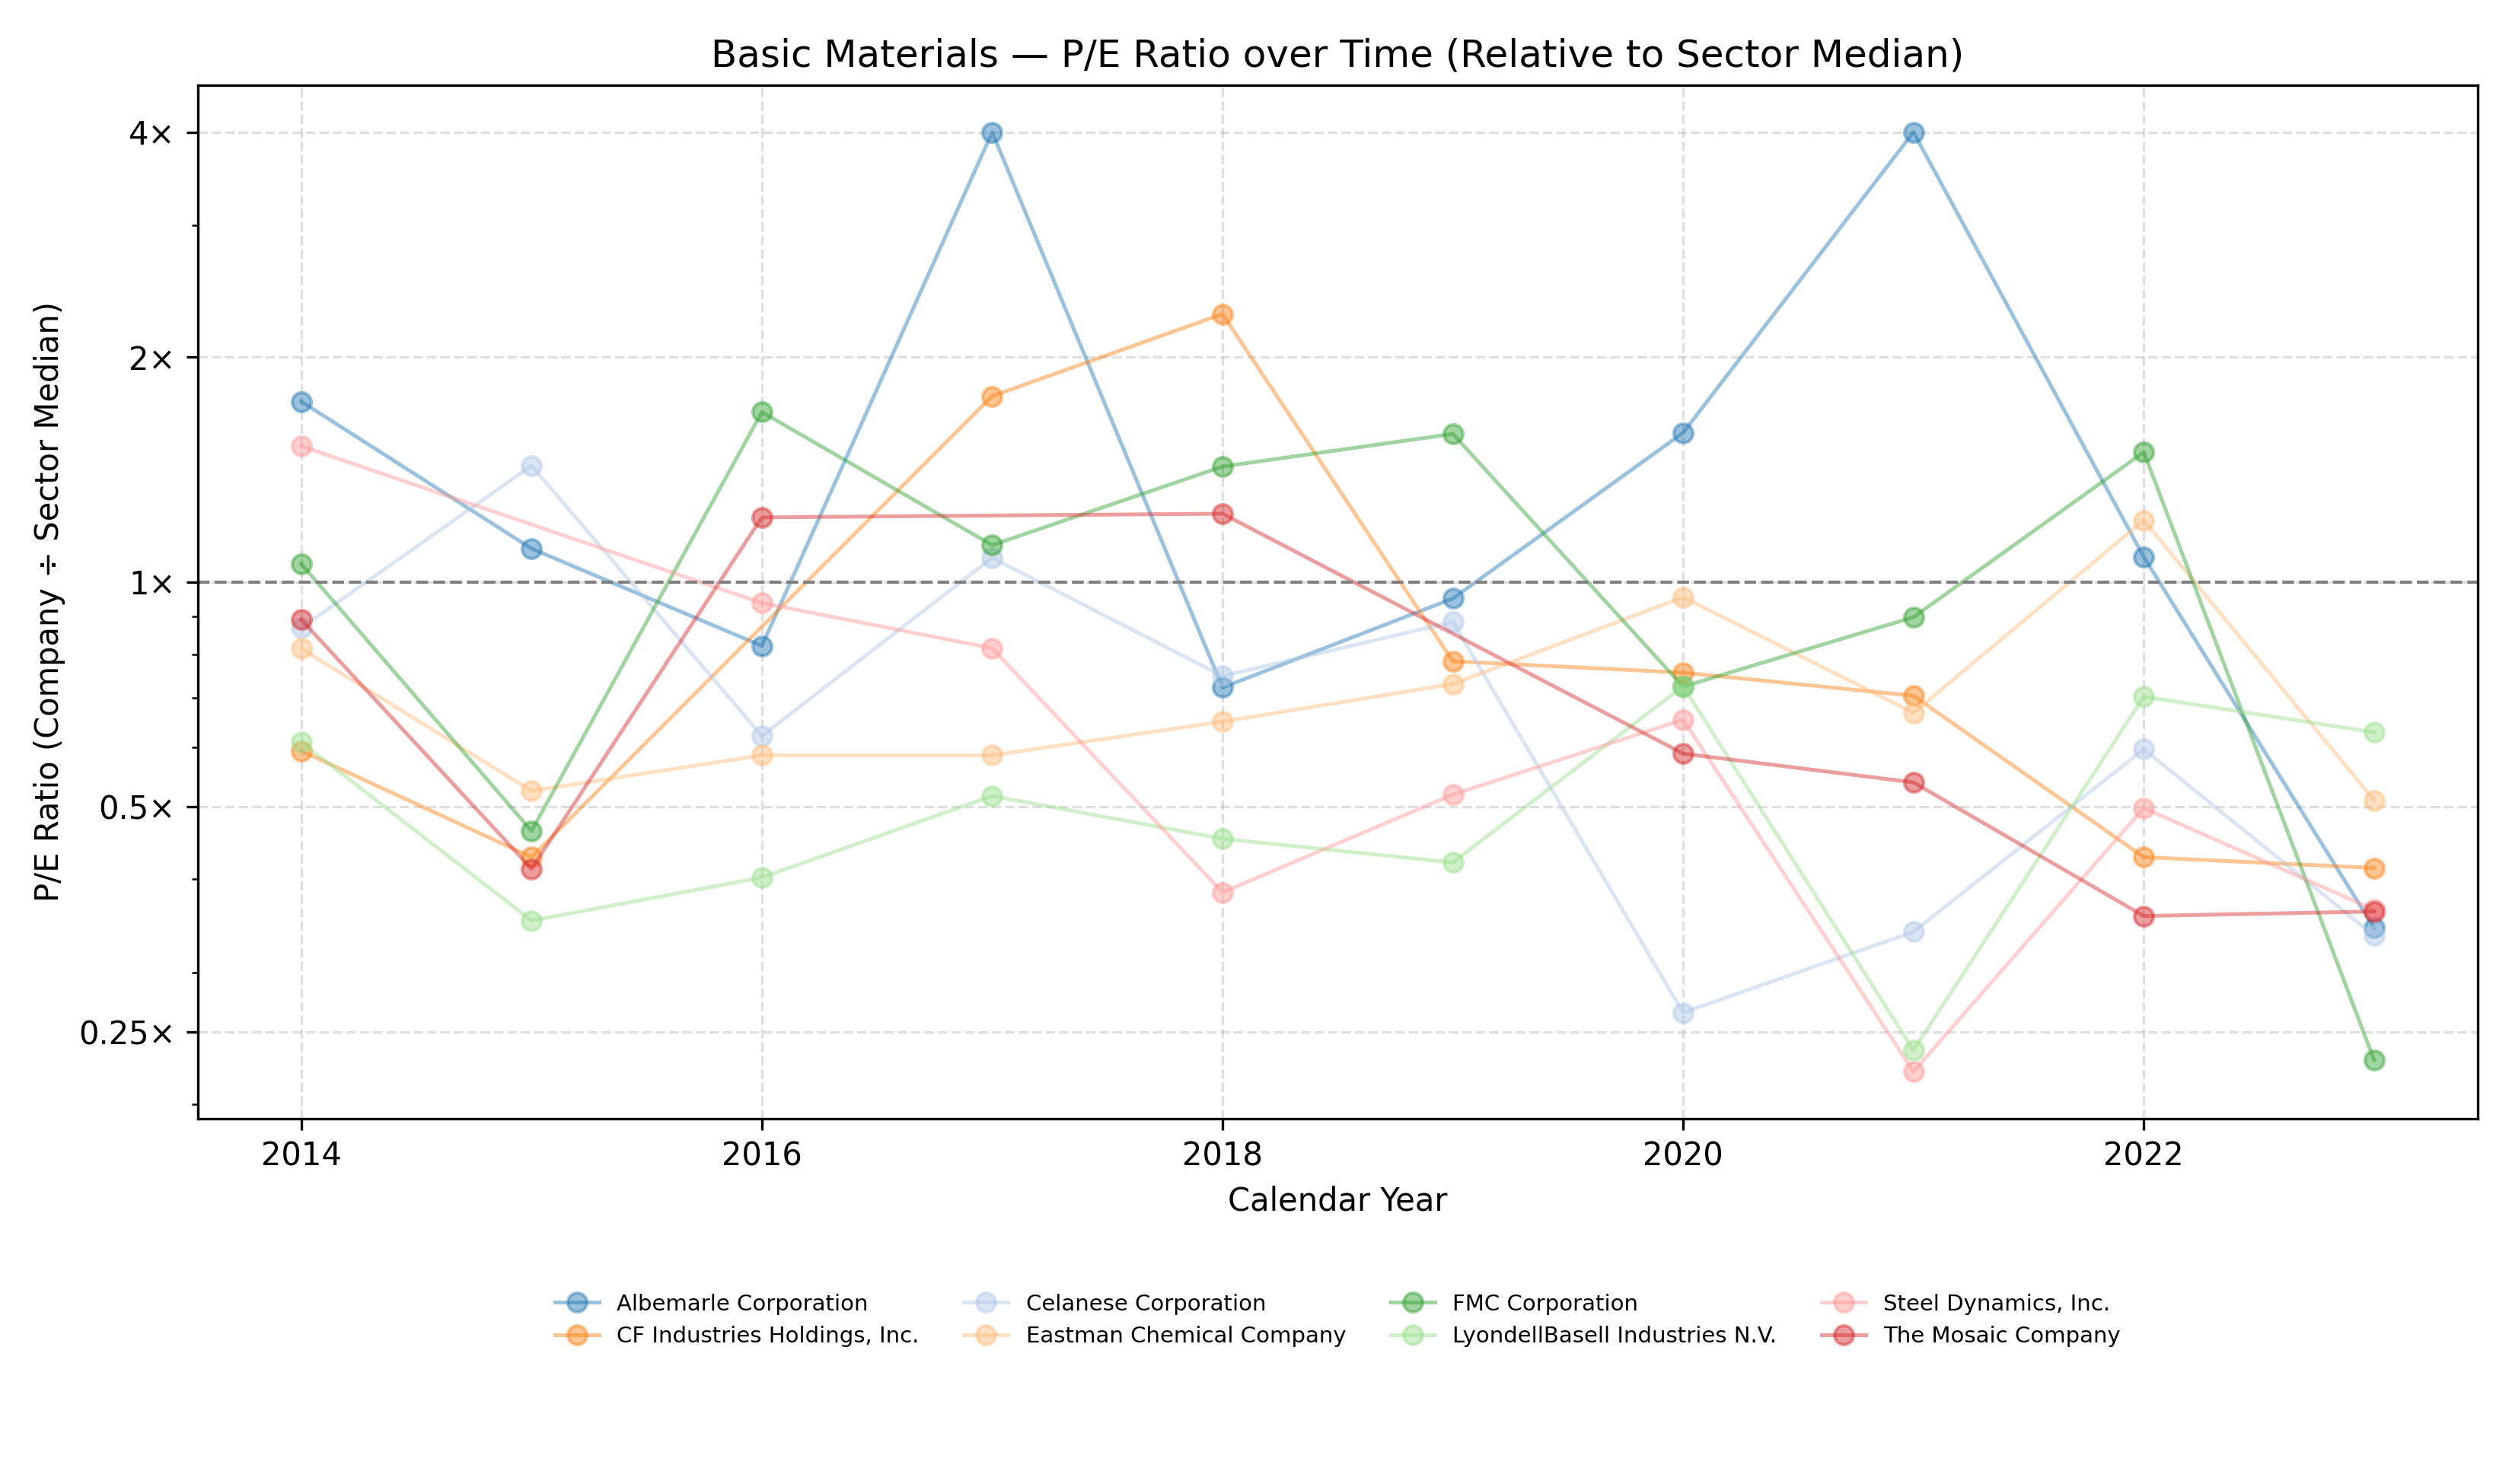

Source data for this figure (header and first rows):
Company Name, Calendar Year, P/E Ratio
Albemarle Corporation, 2014, 1.744
Albemarle Corporation, 2015, 1.108
Albemarle Corporation, 2016, 0.821
Albemarle Corporation, 2017, 12.4
Albemarle Corporation, 2018, 0.722
Albemarle Corporation, 2019, 0.95
Albemarle Corporation, 2020, 1.584
Albemarle Corporation, 2021, 9.851
Albemarle Corporation, 2022, 1.08
Albemarle Corporation, 2023, 0.344
CF Industries Holdings, Inc., 2014, 0.594
CF Industries Holdings, Inc., 2015, 0.428
CF Industries Holdings, Inc., 2017, 1.773
CF Industries Holdings, Inc., 2018, 2.284
CF Industries Holdings, Inc., 2019, 0.783
CF Industries Holdings, Inc., 2020, 0.756
CF Industries Holdings, Inc., 2021, 0.704
CF Industries Holdings, Inc., 2022, 0.428
CF Industries Holdings, Inc., 2023, 0.414
Celanese Corporation, 2014, 0.868
Celanese Corporation, 2015, 1.431
Celanese Corporation, 2016, 0.622
Celanese Corporation, 2017, 1.077
Celanese Corporation, 2018, 0.748
Celanese Corporation, 2019, 0.884
Celanese Corporation, 2020, 0.265
Celanese Corporation, 2021, 0.34
Celanese Corporation, 2022, 0.597
Celanese Corporation, 2023, 0.336
Eastman Chemical Company, 2014, 0.814
Eastman Chemical Company, 2015, 0.525
Eastman Chemical Company, 2016, 0.586
Eastman Chemical Company, 2017, 0.586
Eastman Chemical Company, 2018, 0.65
Eastman Chemical Company, 2019, 0.73
Eastman Chemical Company, 2020, 0.954
Eastman Chemical Company, 2021, 0.668
Eastman Chemical Company, 2022, 1.209
Eastman Chemical Company, 2023, 0.51
FMC Corporation, 2014, 1.057
FMC Corporation, 2015, 0.464
FMC Corporation, 2016, 1.688
FMC Corporation, 2017, 1.12
FMC Corporation, 2018, 1.427
FMC Corporation, 2019, 1.578
FMC Corporation, 2020, 0.724
FMC Corporation, 2021, 0.897
FMC Corporation, 2022, 1.492
FMC Corporation, 2023, 0.229
LyondellBasell Industries N.V., 2014, 0.61
LyondellBasell Industries N.V., 2015, 0.352
LyondellBasell Industries N.V., 2016, 0.402
LyondellBasell Industries N.V., 2017, 0.517
LyondellBasell Industries N.V., 2018, 0.453
LyondellBasell Industries N.V., 2019, 0.421
LyondellBasell Industries N.V., 2020, 0.725
LyondellBasell Industries N.V., 2021, 0.236
LyondellBasell Industries N.V., 2022, 0.702
LyondellBasell Industries N.V., 2023, 0.629
Steel Dynamics, Inc., 2014, 1.52
... 16 more rows
